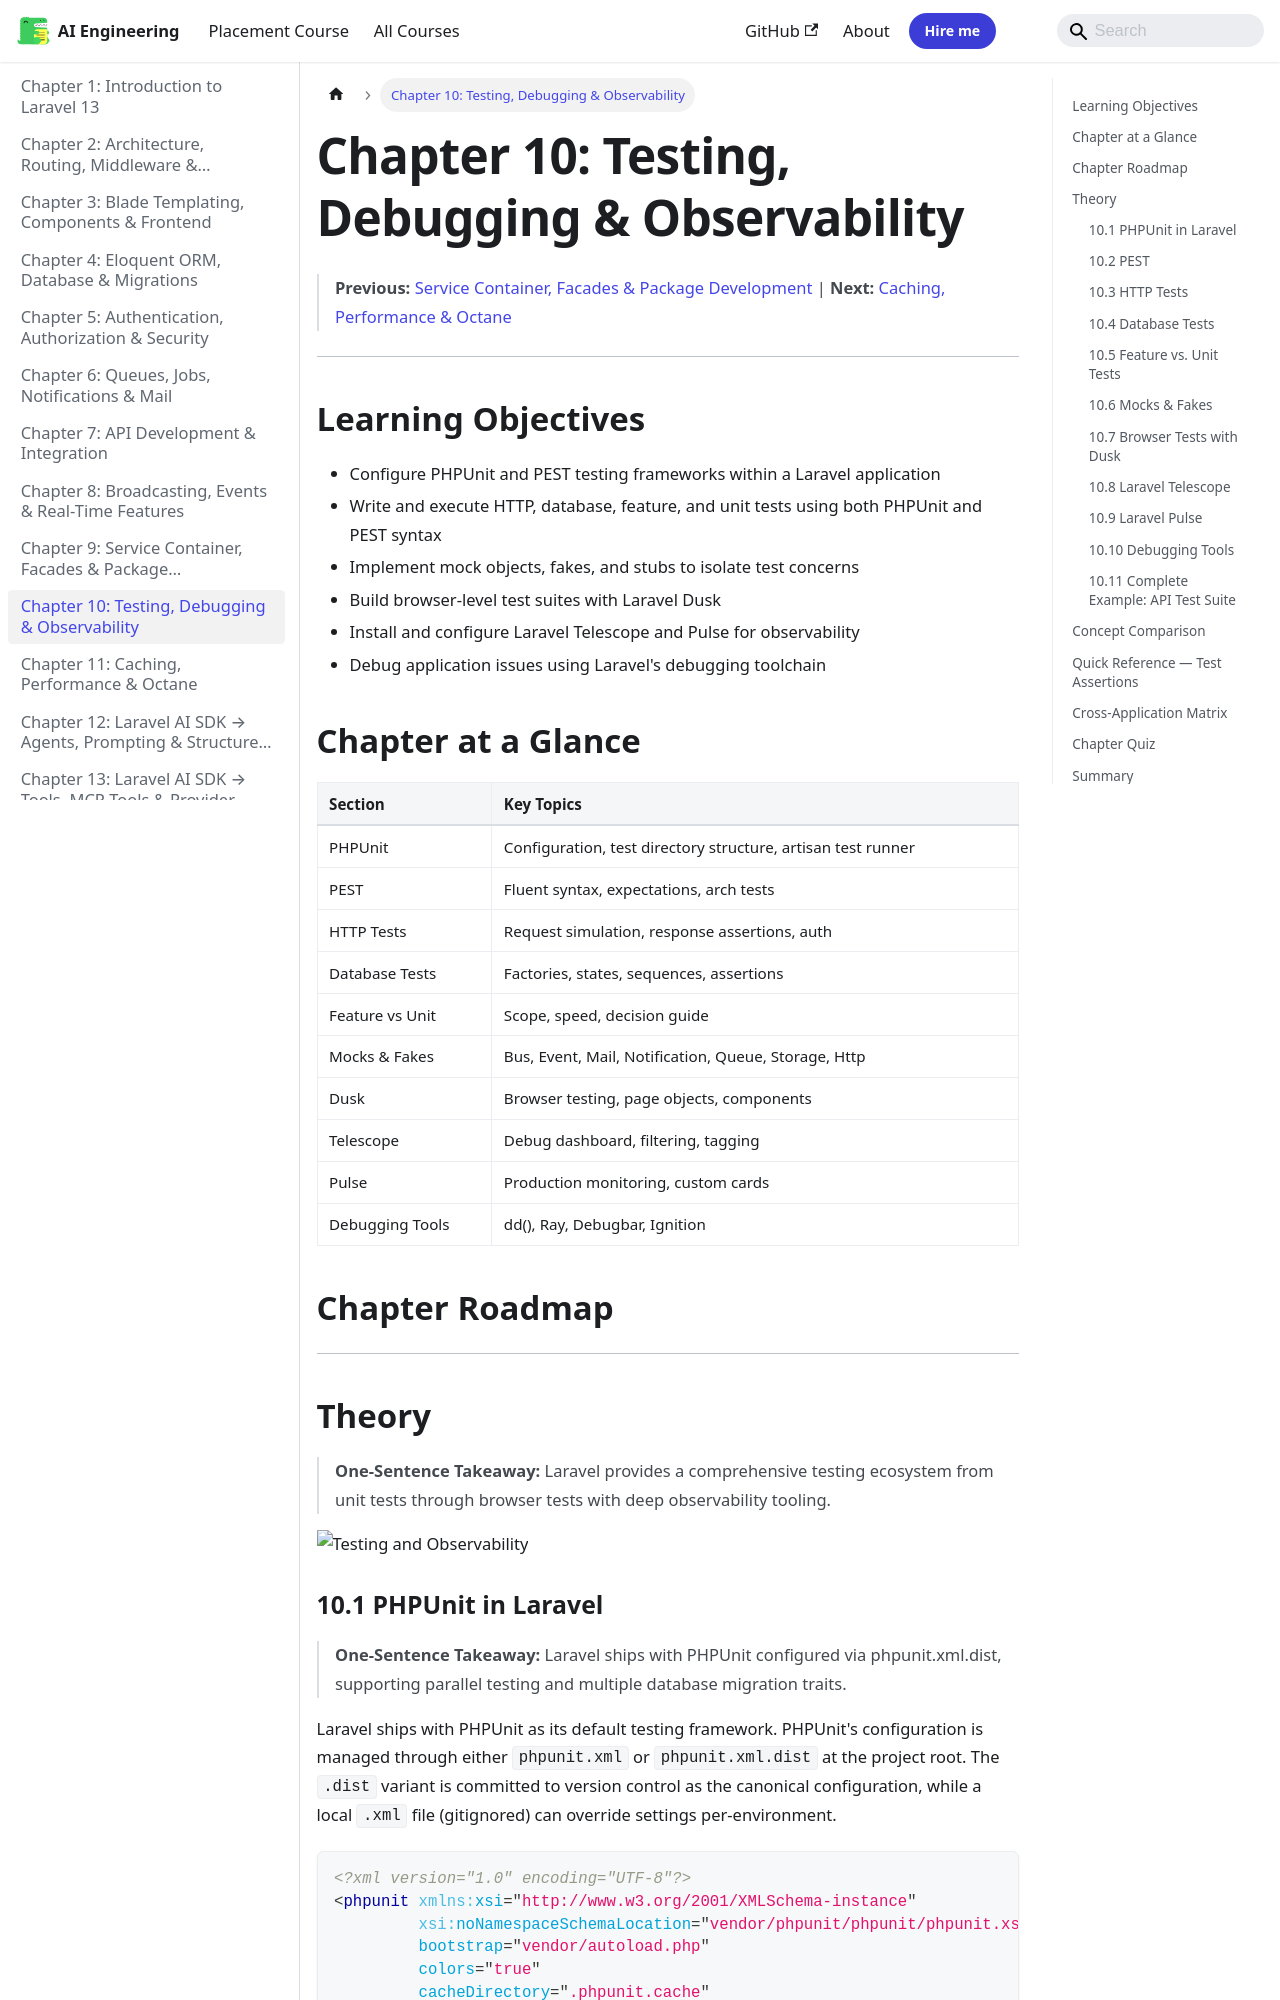

repository: Raushan666java/ai-engineering-journey · page: laravel/10-testing-observability/index.html · generator: mkdocs

---
description: "Laravel ships with PHPUnit as its default testing framework. PHPUnit's configuration is managed through either phpunit.xml or phpunit.xml.dist at the"
---

# Chapter 10: Testing, Debugging & Observability
> **Previous:** [Service Container, Facades & Package Development](./09-container-packages) | **Next:** [Caching, Performance & Octane](./11-caching-performance)

---

## Learning Objectives

- Configure PHPUnit and PEST testing frameworks within a Laravel application
- Write and execute HTTP, database, feature, and unit tests using both PHPUnit and PEST syntax
- Implement mock objects, fakes, and stubs to isolate test concerns
- Build browser-level test suites with Laravel Dusk
- Install and configure Laravel Telescope and Pulse for observability
- Debug application issues using Laravel's debugging toolchain
## Chapter at a Glance

| Section | Key Topics |
|---------|-----------|
| PHPUnit | Configuration, test directory structure, artisan test runner |
| PEST | Fluent syntax, expectations, arch tests |
| HTTP Tests | Request simulation, response assertions, auth |
| Database Tests | Factories, states, sequences, assertions |
| Feature vs Unit | Scope, speed, decision guide |
| Mocks & Fakes | Bus, Event, Mail, Notification, Queue, Storage, Http |
| Dusk | Browser testing, page objects, components |
| Telescope | Debug dashboard, filtering, tagging |
| Pulse | Production monitoring, custom cards |
| Debugging Tools | dd(), Ray, Debugbar, Ignition |

## Chapter Roadmap

```mermaid
flowchart LR
    A[PHPUnit Config] --> B[PEST Syntax]
    B --> C[HTTP Tests]
    B --> D[Database Tests]
    C --> E[Feature Tests]
    C --> F[Unit Tests]
    E --> G[Mocks & Fakes]
    F --> G
    G --> H[Dusk Browser Tests]
    H --> I[Telescope]
    I --> J[Pulse]
```
---

## Theory

> **One-Sentence Takeaway:** Laravel provides a comprehensive testing ecosystem from unit tests through browser tests with deep observability tooling.

![Testing and Observability](https://raw.githubusercontent.com/Raushan666java/ai-engineering-journey/main/docs/assets/images/diagrams/laravel/10-testing-observability.png)
